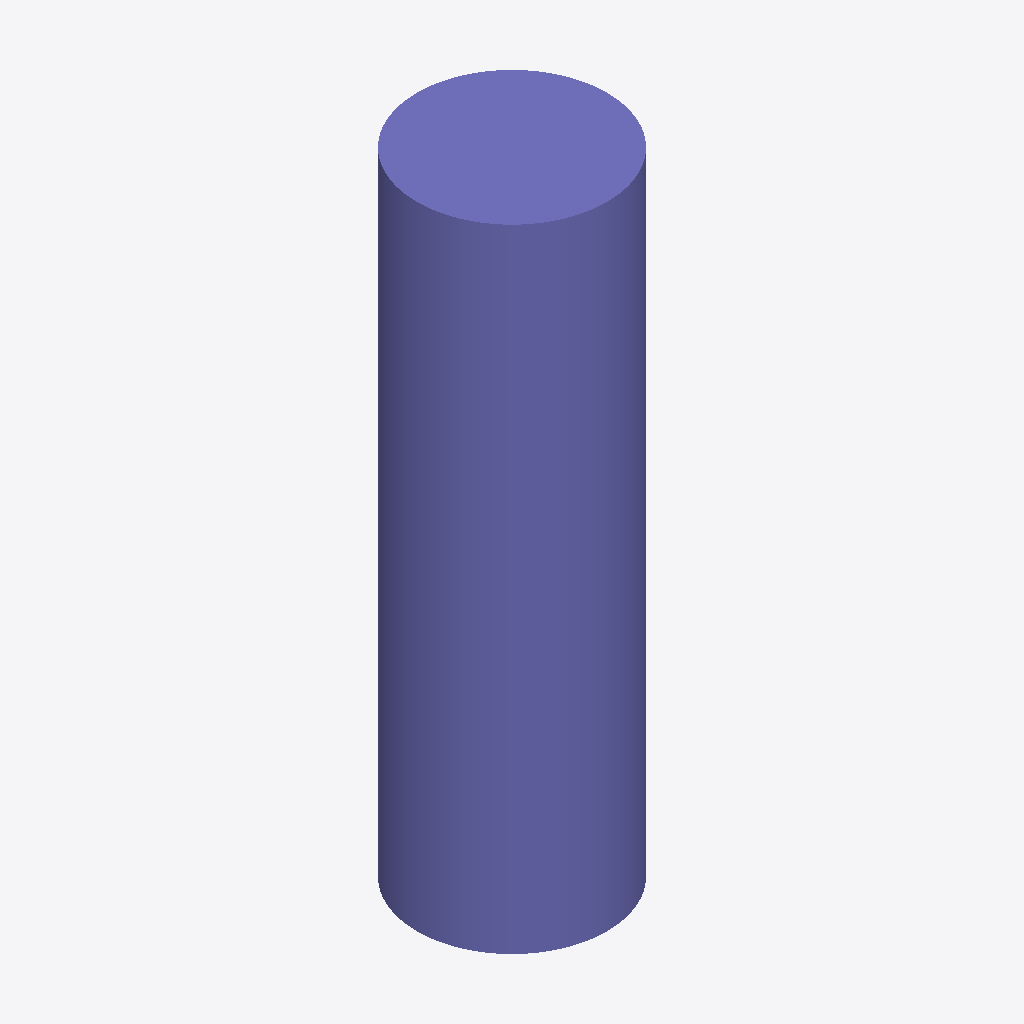
Isometric view of an IFC building model (IFC-SPF (STEP), schema IFC2X3, length unit metre), seen from the south-west, elements coloured by IFC class: 1 column (violet).
Extent 750.0 m × 750.0 m × 2500.0 m (x, y, z). Storeys (1): Default Building Storey at 0.00 m. Elements (1): 1 IfcColumn.

HEADER;
FILE_DESCRIPTION(('ViewDefinition [CoordinationView]'),'2;1');
FILE_NAME('/Users/macbook/Desktop/BIM/data/rst_advanced/IfcColumn200.ifc','2018-08-31T00:14:35-0400',('Unknown Author','info@ifctoolsproject.com'),('Unknown Organization'),'IFC Tools Project - IFC2x3 Java Toolbox','IFC2x3 Java Toolbox 2.0','Unknown Authorizer');
FILE_SCHEMA(('IFC2X3'));
ENDSEC;
DATA;
#50=IFCPROJECT('0BRX9tUtbEAwyUulDCVBPT',#42,'Default Project','Description of Default Project',$,$,$,(#45),#49);
#52=IFCBUILDING('2B8ESaFiT0F9BtUH4cnG$h',#42,'Default Building','Description',$,#51,$,$,.ELEMENT.,$,$,$);
#53=IFCBUILDINGSTOREY('3MVkhlMSb5PwMYYiXnMzVq',#42,'Default Building Storey','Description',$,#51,$,$,.ELEMENT.,$);
#1=IFCCOLUMN('2$M5myxLHBzRtkBVyhm0PB',#2,'M_Concrete-Round-Column:750mm:153369',$,'750mm',#3,#4,'153369');
ENDSEC;
